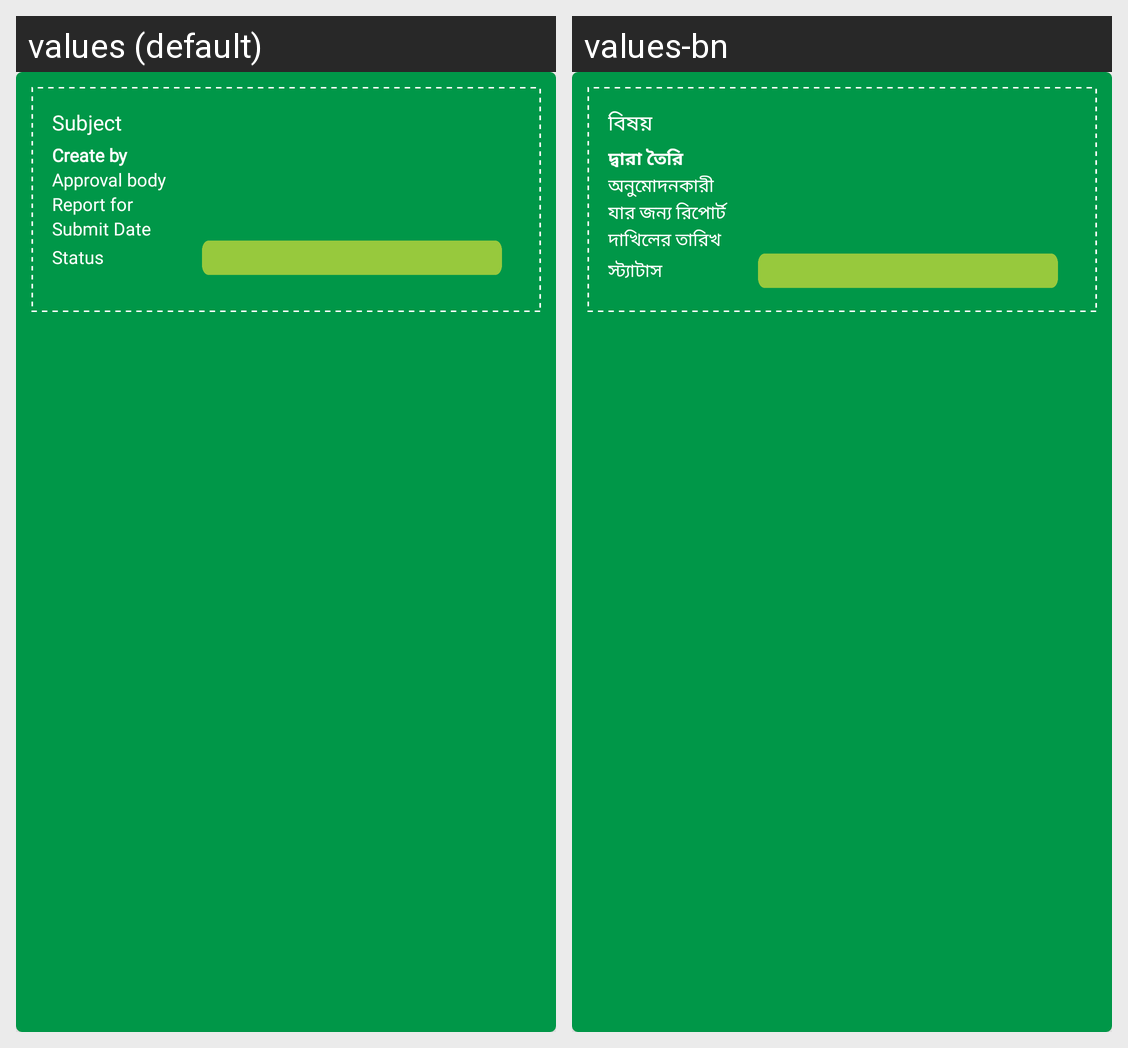

Strings drawn on this Android screen and how each of the app's shown locales translates them:
Android screen res/layout/complain_list_layout.xml rendered under 2 locales, left to right: values (default), values-bn. Device: Nexus 5 (rendered at 1080×1920; each locale shown at half size, 540×960, under a caption strip naming it); theme Theme.BDCLEAN.
Strings drawn on this screen, with the default value and each locale's value (text and hints the layout hard-codes, and strings that could not be matched under every locale, appear in the picture but are not listed):

subject
  values: Subject
  values-bn: বিষয়

create_by
  values: Create by
  values-bn: দ্বারা তৈরি

approval_body
  values: Approval body
  values-bn: অনুমোদনকারী

report_for
  values: Report for
  values-bn: যার জন্য রিপোর্ট

submit_date
  values: Submit Date
  values-bn: দাখিলের তারিখ

status
  values: Status
  values-bn: স্ট্যাটাস
